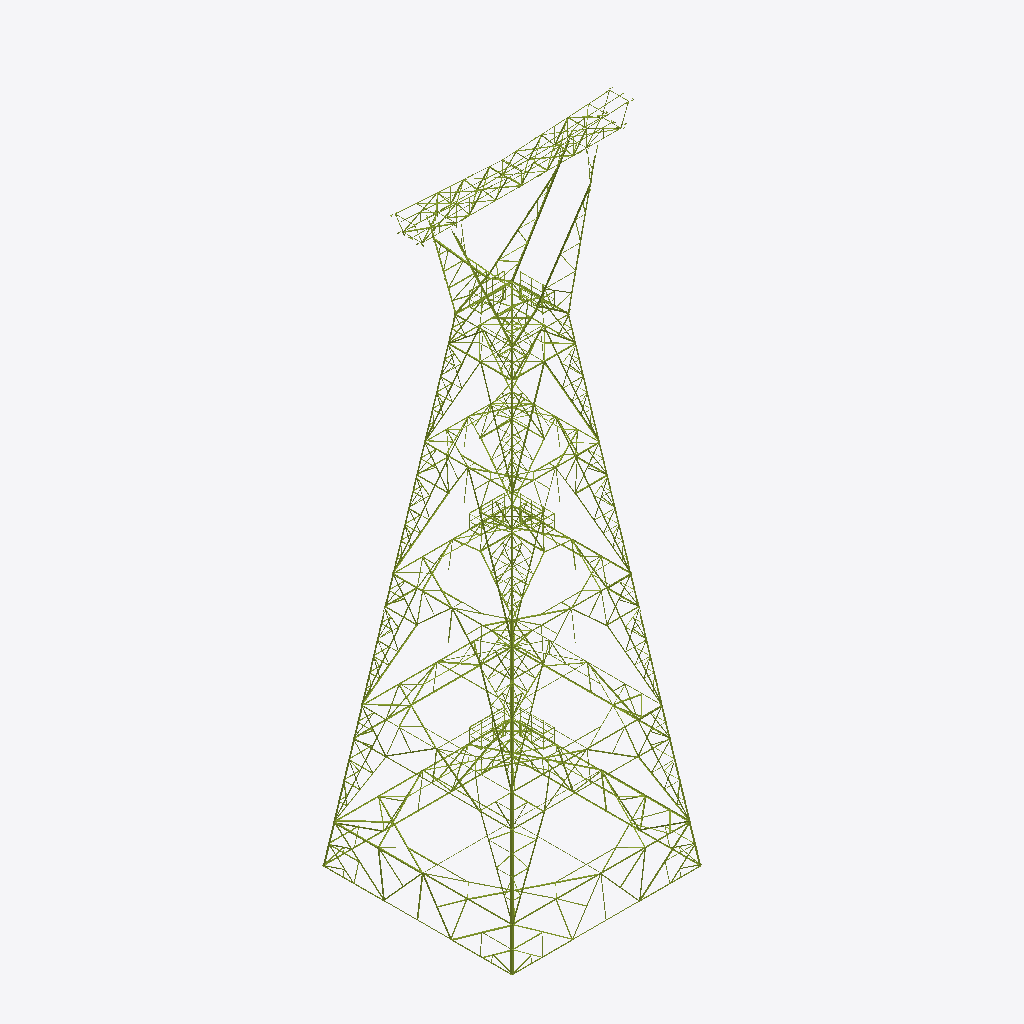
Isometric view of an IFC building model (IFC-SPF (STEP), schema IFC4, length unit millimetre), seen from the south-west, elements coloured by IFC class (only those large enough to see are counted): 373 members (olive).
Extent 17.6 m × 15.0 m × 48.5 m (x, y, z). Storeys (5): Cuerpo común at 0.00 m; Arriostramiento horizontal at 0.00 m; Plataformas at 0.00 m; Mástiles (delta) at 0.00 m; Viga y brazos at 0.00 m. Elements (1818): 1818 IfcMember.

HEADER;
FILE_DESCRIPTION(('ViewDefinition [CoordinationView]'),'2;1');
FILE_NAME('','2026-10-10T11:32:46',(''),(''),'IfcOpenShell 0.9.0alpha0-8c614fa','IfcOpenShell 0.9.0alpha0-8c614fa','');
FILE_SCHEMA(('IFC4'));
ENDSEC;
DATA;
#19=IFCPROJECT('27vQ1hAW92ZxuIXaCDIETH',#5,'GEB U113 CT101850',$,$,$,$,(#16),#11);
#22=IFCSITE('2Pj4gZSKT3bvUF9_9omLI6',#5,'Sitio',$,$,#21,$,$,.ELEMENT.,$,$,$,$,$);
#25=IFCBUILDING('2EL0XC9AT4jPawLLdDBFKt',#5,'Torre AAE1','Planos GEB-U113-CT101850-L000-DIS6012 (H1–H22 y H53–H63): viga, delta, cuerpo común tramos 1–8 y cuerpo AAE1.',$,#24,$,$,.ELEMENT.,$,$,$);
#30=IFCBUILDINGSTOREY('0W3p_q31f9f9dmCvGv1gs2',#5,'Cuerpo común',$,$,#29,$,$,.ELEMENT.,0.0);
#33=IFCBUILDINGSTOREY('0s5SudNe98AxhlBjWBjtIx',#5,'Arriostramiento horizontal',$,$,#32,$,$,.ELEMENT.,0.0);
#36=IFCBUILDINGSTOREY('3M4LIUCI91E91Xp4ZW7yg7',#5,'Plataformas',$,$,#35,$,$,.ELEMENT.,0.0);
#39=IFCBUILDINGSTOREY('3MXaMfRtL2BgnlRPswvOsK',#5,'Mástiles (delta)',$,$,#38,$,$,.ELEMENT.,0.0);
#42=IFCBUILDINGSTOREY('03GHnepebF2AaGq3z7hnLn',#5,'Viga y brazos',$,$,#41,$,$,.ELEMENT.,0.0);
#20243=IFCMEMBER('2rtOiMC$XATPmrcERuaVjw',#5,'1101H · Montante 02 · T8 · Cara A','plano H20 (cara del tramo)','Montante',#20234,#20242,'1101H',.CHORD.);
#37309=IFCMEMBER('32sCH2KBv0YxrSj6WOzzQ0',#5,'251H / 253H / 283 · Montante 02 · Delta · Cara C','plano H6 (delta inferior, elevación)','Montante',#37300,#37308,'251H / 253H / 283',.CHORD.);
#17877=IFCMEMBER('2f4ilNh0P7kP3agUBo5kmk',#5,'1014Z / 1014D / 1033 · Horizontal 01 · T7 · Cara C','plano H18 (cara del tramo)','Horizontal',#17868,#17876,'1014Z / 1014D / 1033',.BRACE.);
#17843=IFCMEMBER('1FIEtBPSj1$xcatErmna4t',#5,'1014Z / 1014D / 1033 · Horizontal 01 · T7 · Cara B','plano H18 (cara del tramo)','Horizontal',#17834,#17842,'1014Z / 1014D / 1033',.BRACE.);
#37466=IFCMEMBER('1B3u0vQrzD8gnXSZOKOMwu',#5,'254ZH / 255ZH / 282 · Diagonal 06 · Delta · Cara A','plano H6 (delta inferior, elevación)','Diagonal',#37457,#37465,'254ZH / 255ZH / 282',.BRACE.);
#37051=IFCMEMBER('2SPRQlOjn1ZfAB9LRSKb85',#5,'250EH / 252EH / 281 / 283 · Montante 01 · Delta · Cara A','plano H6 (delta inferior, elevación)','Montante',#37042,#37050,'250EH / 252EH / 281 / 283',.CHORD.);
#22647=IFCMEMBER('2Cvd_c4nPBRuxfTASNlOyd',#5,'1208DH / 1208ZH · Horizontal 02 · C1 · Cara B','plano H21 (cara del tramo)','Horizontal',#22638,#22646,'1208DH / 1208ZH',.BRACE.);
#22681=IFCMEMBER('0qQG84dYzEuebpBV9TlSQ8',#5,'1208DH / 1208ZH · Horizontal 02 · C1 · Cara C','plano H21 (cara del tramo)','Horizontal',#22672,#22680,'1208DH / 1208ZH',.BRACE.);
#1751=IFCMEMBER('2V7vEHbDP51hp75SApHU98',#5,'655D / 656D / 657D / 683 · Diagonal 01 · T2 · Cara A','plano H11 (cara del tramo)','Diagonal',#1742,#1750,'655D / 656D / 657D / 683',.BRACE.);
#8462=IFCMEMBER('23GkKWbU93N8DS7Y2uz0Vp',#5,'787Z / 786Z / 788Z / 783 · Diagonal 02 · T4 · Cara D','plano H14 (cara del tramo)','Diagonal',#8453,#8461,'787Z / 786Z / 788Z / 783',.BRACE.);
#37500=IFCMEMBER('2duZnUpNP9iOb9efX3ByAj',#5,'254ZH / 255ZH / 282 · Diagonal 06 · Delta · Cara C','plano H6 (delta inferior, elevación)','Diagonal',#37491,#37499,'254ZH / 255ZH / 282',.BRACE.);
#14567=IFCMEMBER('1vQkMu6Nr95fma7FZIgPew',#5,'955Z / 954Z / 981 / 966Z · Diagonal 02 · T6 · Cara D','plano H17 (cara del tramo)','Diagonal',#14558,#14566,'955Z / 954Z / 981 / 966Z',.BRACE.);
#30437=IFCMEMBER('1mFjyQ1lr6IBYv_aSL$Rey',#5,'1254H / 1255H / 1256H / 1280 · Diagonal 02 · Sec. P-P','plano H22 (corte P-P) · espejado','Diagonal',#30428,#30436,'1254H / 1255H / 1256H / 1280',.BRACE.);
#1479=IFCMEMBER('2DPXTRoNvEXAzVE1TItlqB',#5,'650H / 652H / 680 · Montante 01 · T2 · Cara A','plano H11 (cara del tramo)','Montante',#1470,#1478,'650H / 652H / 680',.CHORD.);
#7880=IFCMEMBER('0OQYa141DECQCCoQxeHGgS',#5,'754H · Montante 02 · T4 · Cara A','plano H14 (cara del tramo)','Montante',#7871,#7879,'754H',.CHORD.);
#30811=IFCMEMBER('2eshez7Kj9_O9omYZlRa4b',#5,'1254H / 1255H / 1256H / 1280 · Diagonal 11 · Sec. P-P','plano H22 (corte P-P)','Diagonal',#30802,#30810,'1254H / 1255H / 1256H / 1280',.BRACE.);
#17257=IFCMEMBER('0aSh0qMNf8VBEmj9hk0nnk',#5,'950H / 951H / 952H / 953H / 980 / 984 · Montante 02 · T6 · Cara A','plano H17 (cara del tramo)','Montante',#17248,#17256,'950H / 951H / 952H / 953H / 980 / 984',.CHORD.);
#30131=IFCMEMBER('3Cs9zLHBr6nfbn4wGKhUKa',#5,'1250 / 1251 / 1252 / 1253Z / 1253D / 1281 · Horizontal 02 · Sec. P-P','plano H22 (corte P-P) · espejado','Horizontal',#30122,#30130,'1250 / 1251 / 1252 / 1253Z / 1253D / 1281',.BRACE.);
#1887=IFCMEMBER('0q4NBxp_PCC8pE9QRi0ktK',#5,'655Z / 656Z / 657Z / 683 · Diagonal 02 · T2 · Cara A','plano H11 (cara del tramo)','Diagonal',#1878,#1886,'655Z / 656Z / 657Z / 683',.BRACE.);
#30199=IFCMEMBER('22sUk8pYLASfk_BLglQQqO',#5,'1250 / 1251 / 1253Z / 1281 · Horizontal 04 · Sec. P-P','plano H22 (corte P-P) · espejado','Horizontal',#30190,#30198,'1250 / 1251 / 1253Z / 1281',.BRACE.);
#37275=IFCMEMBER('2gv1ksKPH98hiE_xRyYZ1g',#5,'251H / 253H / 283 · Montante 02 · Delta · Cara A','plano H6 (delta inferior, elevación)','Montante',#37266,#37274,'251H / 253H / 283',.CHORD.);
#8326=IFCMEMBER('1ZqW2fMsn85g9RLpU2ChW1',#5,'787D / 786D / 788D / 783 · Diagonal 01 · T4 · Cara D','plano H14 (cara del tramo)','Diagonal',#8317,#8325,'787D / 786D / 788D / 783',.BRACE.);
#1955=IFCMEMBER('06KaKCOcDAGeki$WeAI6B$',#5,'655Z / 656Z / 657Z / 683 · Diagonal 02 · T2 · Cara C','plano H11 (cara del tramo)','Diagonal',#1946,#1954,'655Z / 656Z / 657Z / 683',.BRACE.);
#14431=IFCMEMBER('36ZhZhvhLBFQJ0j5UEef7u',#5,'955D / 954D / 981 / 966D · Diagonal 01 · T6 · Cara D','plano H17 (cara del tramo)','Diagonal',#14422,#14430,'955D / 954D / 981 / 966D',.BRACE.);
#22891=IFCMEMBER('24v5JgiTXB6Bo5OdJMjcH_',#5,'1201H · Montante 02 · C1 · Cara A','plano H21 (cara del tramo)','Montante',#22882,#22890,'1201H',.CHORD.);
#1989=IFCMEMBER('1mA6Ssa75DDBqhiWl322tT',#5,'655Z / 656Z / 657Z / 683 · Diagonal 02 · T2 · Cara D','plano H11 (cara del tramo)','Diagonal',#1980,#1988,'655Z / 656Z / 657Z / 683',.BRACE.);
#17809=IFCMEMBER('0yEVmYMR5DAh6hutd6EQen',#5,'1014Z / 1014D / 1033 · Horizontal 01 · T7 · Cara A','plano H18 (cara del tramo)','Horizontal',#17800,#17808,'1014Z / 1014D / 1033',.BRACE.);
#17911=IFCMEMBER('2HR2y2uB55xBMxVg9UMq0h',#5,'1014Z / 1014D / 1033 · Horizontal 01 · T7 · Cara D','plano H18 (cara del tramo)','Horizontal',#17902,#17910,'1014Z / 1014D / 1033',.BRACE.);
#20379=IFCMEMBER('0_o4G3wfX9bBGYO$TLhOMG',#5,'1102D · Diagonal 01 · T8 · Cara A','plano H20 (cara del tramo)','Diagonal',#20370,#20378,'1102D',.BRACE.);
#29269=IFCMEMBER('3vcwAzeTD6cRd4kgruQIJM',#5,'1054H · Diagonal 04 · Sec. M-M','plano H19 (corte M-M) · espejado','Diagonal',#29260,#29268,'1054H',.BRACE.);
#14329=IFCMEMBER('3ymHqgh352JurWCE4$t1aN',#5,'955D / 954D / 981 / 966D · Diagonal 01 · T6 · Cara A','plano H17 (cara del tramo)','Diagonal',#14320,#14328,'955D / 954D / 981 / 966D',.BRACE.);
#24124=IFCMEMBER('2fcS2zsvH86h08vUHqA9$h',#5,'1202ZH · Diagonal 08 · C1 · Cara A','plano H21 (cara del tramo)','Diagonal',#24115,#24123,'1202ZH',.BRACE.);
#8224=IFCMEMBER('2QXugEldb1jhoTcMtAmqzl',#5,'787D / 786D / 788D / 783 · Diagonal 01 · T4 · Cara A','plano H14 (cara del tramo)','Diagonal',#8215,#8223,'787D / 786D / 788D / 783',.BRACE.);
#17359=IFCMEMBER('0b1zgj2azEmw_TluBip_Tb',#5,'950H / 951H / 952H / 953H / 980 / 984 · Montante 02 · T6 · Cara D','plano H17 (cara del tramo)','Montante',#17350,#17358,'950H / 951H / 952H / 953H / 980 / 984',.CHORD.);
#30233=IFCMEMBER('2OatDCC7rCKgg_pmSvr3co',#5,'1252 / 1253Z / 1281 / 1251 · Horizontal 05 · Sec. P-P','plano H22 (corte P-P)','Horizontal',#30224,#30232,'1252 / 1253Z / 1281 / 1251',.BRACE.);
#22613=IFCMEMBER('3XDzg3$9LDNPOeq5JGSRTi',#5,'1208DH / 1208ZH · Horizontal 02 · C1 · Cara A','plano H21 (cara del tramo)','Horizontal',#22604,#22612,'1208DH / 1208ZH',.BRACE.);
#14363=IFCMEMBER('2i9Ktu3ZfCbvpDM2wv_7l9',#5,'955D / 954D / 981 / 966D · Diagonal 01 · T6 · Cara B','plano H17 (cara del tramo)','Diagonal',#14354,#14362,'955D / 954D / 981 / 966D',.BRACE.);
#22715=IFCMEMBER('2Qi9cqPXL5$R6IfcK4odvj',#5,'1208DH / 1208ZH · Horizontal 02 · C1 · Cara D','plano H21 (cara del tramo)','Horizontal',#22706,#22714,'1208DH / 1208ZH',.BRACE.);
#8258=IFCMEMBER('2rC01E$PL6ZQYzxdnK477P',#5,'787D / 786D / 788D / 783 · Diagonal 01 · T4 · Cara B','plano H14 (cara del tramo)','Diagonal',#8249,#8257,'787D / 786D / 788D / 783',.BRACE.);
#14533=IFCMEMBER('3F9zzvNq98YuINvI4oKAeG',#5,'955Z / 954Z / 981 / 966Z · Diagonal 02 · T6 · Cara C','plano H17 (cara del tramo)','Diagonal',#14524,#14532,'955Z / 954Z / 981 / 966Z',.BRACE.);
#30097=IFCMEMBER('0AbkRn3vzFxhp7FBPiLYs8',#5,'1250 / 1251 / 1252 / 1253D / 1253Z / 1281 · Horizontal 01 · Sec. P-P','plano H22 (corte P-P)','Horizontal',#30088,#30096,'1250 / 1251 / 1252 / 1253D / 1253Z / 1281',.BRACE.);
#17291=IFCMEMBER('32VWhHQSrEeuwnzdHa7jUY',#5,'950H / 951H / 952H / 953H / 980 / 984 · Montante 02 · T6 · Cara B','plano H17 (cara del tramo)','Montante',#17282,#17290,'950H / 951H / 952H / 953H / 980 / 984',.CHORD.);
#30403=IFCMEMBER('1uM75WgoPC19xfocG1WHhC',#5,'1254H / 1255H / 1256H / 1280 · Diagonal 01 · Sec. P-P','plano H22 (corte P-P)','Diagonal',#30394,#30402,'1254H / 1255H / 1256H / 1280',.BRACE.);
#1785=IFCMEMBER('3DPdIiNg9Esgh_U_75bIux',#5,'655D / 656D / 657D / 683 · Diagonal 01 · T2 · Cara B','plano H11 (cara del tramo)','Diagonal',#1776,#1784,'655D / 656D / 657D / 683',.BRACE.);
#28932=IFCMEMBER('0_2Rk8seD6guSJJ$xSqQPT',#5,'1050 / 1051 / 1052 / 1053Z / 1053D / 1080 · Horizontal 02 · Sec. M-M','plano H19 (corte M-M) · espejado','Horizontal',#28923,#28931,'1050 / 1051 / 1052 / 1053Z / 1053D / 1080',.BRACE.);
#30675=IFCMEMBER('0lWWMbQWj19vr5SxG5RGjl',#5,'1254AH / 1255H / 1256H / 1280 · Diagonal 07 · Sec. P-P','plano H22 (corte P-P)','Diagonal',#30666,#30674,'1254AH / 1255H / 1256H / 1280',.BRACE.);
#37085=IFCMEMBER('1EfErLqSfEoRuxl3aCwX1G',#5,'250EH / 252EH / 281 / 283 · Montante 01 · Delta · Cara C','plano H6 (delta inferior, elevación)','Montante',#37076,#37084,'250EH / 252EH / 281 / 283',.CHORD.);
#37432=IFCMEMBER('0PtsakRV159R$9g8llSDxL',#5,'254DH / 255DH / 282 · Diagonal 05 · Delta · Cara C','plano H6 (delta inferior, elevación)','Diagonal',#37423,#37431,'254DH / 255DH / 282',.BRACE.);
#1581=IFCMEMBER('0$9$Cg9iD8AgxDd_GxmKgk',#5,'650H / 652H / 680 · Montante 01 · T2 · Cara D','plano H11 (cara del tramo)','Montante',#1572,#1580,'650H / 652H / 680',.CHORD.);
#18203=IFCMEMBER('2PxrAbV4H688RLirSFTIz$',#5,'1000H / 1030 · Montante 01 · T7 · Cara A','plano H18 (cara del tramo)','Montante',#18194,#18202,'1000H / 1030',.CHORD.);
#19393=IFCMEMBER('1ZfKZwcUPCwPFb273auPwD',#5,'1006 · Diagonal 07 · T7 · Cara D','plano H18 (cara del tramo)','Diagonal',#19384,#19392,'1006',.BRACE.);
#20345=IFCMEMBER('06iwi34nTA09DmLE$qfqEa',#5,'1101H · Montante 02 · T8 · Cara D','plano H20 (cara del tramo)','Montante',#20336,#20344,'1101H',.CHORD.);
#22581=IFCMEMBER('1myzi50d9BU91TsEm_jqXP',#5,'1231 / 1232 · Horizontal 01 · C1 · Cara D','plano H21 (cara del tramo)','Horizontal',#22572,#22580,'1231 / 1232',.BRACE.);
#27960=IFCMEMBER('3koyibgpn0cRaTwSUlY$U4',#5,'1003 · Diagonal 06 · Sec. J-J','plano H16 (corte J-J) · espejado','Diagonal',#27951,#27959,'1003',.BRACE.);
#8428=IFCMEMBER('1rG1APE3fDjA4qkz5ISDmA',#5,'787Z / 786Z / 788Z / 783 · Diagonal 02 · T4 · Cara C','plano H14 (cara del tramo)','Diagonal',#8419,#8427,'787Z / 786Z / 788Z / 783',.BRACE.);
#1513=IFCMEMBER('2utDsl12fFMwho_58lI1iZ',#5,'650H / 652H / 680 · Montante 01 · T2 · Cara B','plano H11 (cara del tramo)','Montante',#1504,#1512,'650H / 652H / 680',.CHORD.);
#20277=IFCMEMBER('29IiSJdJ1APfTbJhJpFSvy',#5,'1101H · Montante 02 · T8 · Cara B','plano H20 (cara del tramo)','Montante',#20268,#20276,'1101H',.CHORD.);
#28898=IFCMEMBER('3ifUwpcq1EG9aP7PfJCTfi',#5,'1050 / 1051 / 1052 / 1053D / 1053Z / 1080 · Horizontal 01 · Sec. M-M','plano H19 (corte M-M)','Horizontal',#28889,#28897,'1050 / 1051 / 1052 / 1053D / 1053Z / 1080',.BRACE.);
#7914=IFCMEMBER('1FofE9Hhf5BxdM5fs9JlQn',#5,'754H · Montante 02 · T4 · Cara B','plano H14 (cara del tramo)','Montante',#7905,#7913,'754H',.CHORD.);
#7982=IFCMEMBER('25DqTG_wDFbv1W_RK5i4sM',#5,'754H · Montante 02 · T4 · Cara D','plano H14 (cara del tramo)','Montante',#7973,#7981,'754H',.CHORD.);
#20515=IFCMEMBER('0PNIPrmsf6tvCzhWPZyQEC',#5,'1102Z · Diagonal 02 · T8 · Cara A','plano H20 (cara del tramo)','Diagonal',#20506,#20514,'1102Z',.BRACE.);
#30709=IFCMEMBER('05QgxQ3QL3OwDkUtIXfkZZ',#5,'1254AH / 1255H / 1256H / 1280 · Diagonal 08 · Sec. P-P','plano H22 (corte P-P) · espejado','Diagonal',#30700,#30708,'1254AH / 1255H / 1256H / 1280',.BRACE.);
#23098=IFCMEMBER('3EosrDpiTC4uELMvTnY5lJ',#5,'1202DH · Diagonal 01 · C1 · Cara C','plano H21 (cara del tramo)','Diagonal',#23089,#23097,'1202DH',.BRACE.);
#23132=IFCMEMBER('3GENFUBbLAmg3eb3grIs_E',#5,'1202DH · Diagonal 01 · C1 · Cara D','plano H21 (cara del tramo)','Diagonal',#23123,#23131,'1202DH',.BRACE.);
#22494=IFCMEMBER('2g4wvsCtj2egPUIJe4GTEH',#5,'1231 / 1232 · Horizontal 01 · C1 · Cara A','plano H21 (cara del tramo)','Horizontal',#22485,#22493,'1231 / 1232',.BRACE.);
#37398=IFCMEMBER('0Wi91oPhb0gwbOLfnY3YUF',#5,'254DH / 255DH / 282 · Diagonal 05 · Delta · Cara A','plano H6 (delta inferior, elevación)','Diagonal',#37389,#37397,'254DH / 255DH / 282',.BRACE.);
#20617=IFCMEMBER('0OzP9PALvAbhRqOGhQHDGv',#5,'1102Z · Diagonal 02 · T8 · Cara D','plano H20 (cara del tramo)','Diagonal',#20608,#20616,'1102Z',.BRACE.);
#18509=IFCMEMBER('16Socmmf9B1vyBX9qUxpC_',#5,'1006 · Diagonal 02 · T7 · Cara B','plano H18 (cara del tramo)','Diagonal',#18500,#18508,'1006',.BRACE.);
#20413=IFCMEMBER('121_FRszr969hhqE9Qixw8',#5,'1102D · Diagonal 01 · T8 · Cara B','plano H20 (cara del tramo)','Diagonal',#20404,#20412,'1102D',.BRACE.);
#20583=IFCMEMBER('0UevzJ5QTBng35lUIlifCJ',#5,'1102Z · Diagonal 02 · T8 · Cara C','plano H20 (cara del tramo)','Diagonal',#20574,#20582,'1102Z',.BRACE.);
#24226=IFCMEMBER('1xXCMcQ8n9De7e3N0dO$jk',#5,'1202ZH · Diagonal 08 · C1 · Cara D','plano H21 (cara del tramo)','Diagonal',#24217,#24225,'1202ZH',.BRACE.);
#28334=IFCMEMBER('1Qmni1p6D8RhbxRYtJwHWA',#5,'1003 · Diagonal 13 · Sec. J-J','plano H16 (corte J-J)','Diagonal',#28325,#28333,'1003',.BRACE.);
#14465=IFCMEMBER('1aV$yW9dH7HfZOedNIBFkm',#5,'955Z / 954Z / 981 / 966Z · Diagonal 02 · T6 · Cara A','plano H17 (cara del tramo)','Diagonal',#14456,#14464,'955Z / 954Z / 981 / 966Z',.BRACE.);
#29070=IFCMEMBER('2pGJ7m5FL7Iu6OQehyUcj6',#5,'Horizontal 07 · Sec. M-M · Cara planta','plano H19 (corte M-M)','Horizontal',#29061,#29069,$,.BRACE.);
#29235=IFCMEMBER('0WAUcuJyr4vBhWrcpyvecE',#5,'1054H · Diagonal 03 · Sec. M-M','plano H19 (corte M-M)','Diagonal',#29226,#29234,'1054H',.BRACE.);
#30301=IFCMEMBER('1ScBhbKHL9Igzw18VuSlaG',#5,'1260 · Horizontal 07 · Sec. P-P','plano H22 (corte P-P)','Horizontal',#30292,#30300,'1260',.BRACE.);
#31015=IFCMEMBER('3boDqcUfrBfgTFLR0jFnS0',#5,'1254AH / 1255AH / 1256H / 1280 · Diagonal 15 · Sec. P-P','plano H22 (corte P-P)','Diagonal',#31006,#31014,'1254AH / 1255AH / 1256H / 1280',.BRACE.);
#20175=IFCMEMBER('09EOYLEsj6xxjMvvsk9gWB',#5,'1100H / 1130 · Montante 01 · T8 · Cara C','plano H20 (cara del tramo)','Montante',#20166,#20174,'1100H / 1130',.CHORD.);
#1853=IFCMEMBER('1IVcXJ4Qz3t9L9p8oAPMQw',#5,'655D / 656D / 657D / 683 · Diagonal 01 · T2 · Cara D','plano H11 (cara del tramo)','Diagonal',#1844,#1852,'655D / 656D / 657D / 683',.BRACE.);
#24362=IFCMEMBER('3rK2v4ZujAPuMOYHz1HCIZ',#5,'1207 · Diagonal 09 · C1 · Cara D','plano H21 (cara del tramo)','Diagonal',#24353,#24361,'1207',.BRACE.);
#8360=IFCMEMBER('1Wgb4p7JX0lAs54LVyX9GM',#5,'787Z / 786Z / 788Z / 783 · Diagonal 02 · T4 · Cara A','plano H14 (cara del tramo)','Diagonal',#8351,#8359,'787Z / 786Z / 788Z / 783',.BRACE.);
#18032=IFCMEMBER('3Hkd10H815Gx0MaJzLVIzk',#5,'1031 / 1032 · Horizontal 02 · T7 · Cara D','plano H18 (cara del tramo)','Horizontal',#18023,#18031,'1031 / 1032',.BRACE.);
#29167=IFCMEMBER('31J500S_X6DBNir9wDXdtN',#5,'1054H · Diagonal 01 · Sec. M-M','plano H19 (corte M-M)','Diagonal',#29158,#29166,'1054H',.BRACE.);
#17945=IFCMEMBER('0t6Kb0XOH8w8DPojoWgzqq',#5,'1031 / 1032 · Horizontal 02 · T7 · Cara A','plano H18 (cara del tramo)','Horizontal',#17936,#17944,'1031 / 1032',.BRACE.);
#30607=IFCMEMBER('2K9hD0PxP8l9q0ouULmJn9',#5,'1257 · Diagonal 05 · Sec. P-P','plano H22 (corte P-P)','Diagonal',#30598,#30606,'1257',.BRACE.);
#31049=IFCMEMBER('0AlxizM0H1vPWrkiBfLKa4',#5,'1254AH / 1255AH / 1256H / 1280 · Diagonal 16 · Sec. P-P','plano H22 (corte P-P) · espejado','Diagonal',#31040,#31048,'1254AH / 1255AH / 1256H / 1280',.BRACE.);
#37589=IFCMEMBER('1E38CTbZzBPvK9cU4VH6oY',#5,'256 · Diagonal 08 · Delta · Cara A','plano H6 (delta inferior, elevación)','Diagonal',#37580,#37588,'256',.BRACE.);
#29201=IFCMEMBER('2q85fWTs92fwBqwjladvrk',#5,'1054H · Diagonal 02 · Sec. M-M','plano H19 (corte M-M) · espejado','Diagonal',#29192,#29200,'1054H',.BRACE.);
#30335=IFCMEMBER('1dYbarBUL3FOCmjcc_SoHJ',#5,'1260 · Horizontal 08 · Sec. P-P','plano H22 (corte P-P)','Horizontal',#30326,#30334,'1260',.BRACE.);
#17974=IFCMEMBER('2Kh_drYwf0rwl3XJsVx90k',#5,'1031 / 1032 · Horizontal 02 · T7 · Cara B','plano H18 (cara del tramo)','Horizontal',#17965,#17973,'1031 / 1032',.BRACE.);
#18003=IFCMEMBER('1EU8lqXbH2AA58iijhNZIk',#5,'1031 / 1032 · Horizontal 02 · T7 · Cara C','plano H18 (cara del tramo)','Horizontal',#17994,#18002,'1031 / 1032',.BRACE.);
#27926=IFCMEMBER('2jnvBhAYvDAuX_ElBSKRw1',#5,'1003 · Diagonal 05 · Sec. J-J','plano H16 (corte J-J)','Diagonal',#27917,#27925,'1003',.BRACE.);
#30267=IFCMEMBER('3LgW$V6ffDceQsPEnc5a1n',#5,'1252 / 1253D / 1281 / 1251 · Horizontal 06 · Sec. P-P','plano H22 (corte P-P) · espejado','Horizontal',#30258,#30266,'1252 / 1253D / 1281 / 1251',.BRACE.);
#30845=IFCMEMBER('25eKcLLIrD$gHzMlv2psio',#5,'1254H / 1255H / 1256H / 1280 · Diagonal 12 · Sec. P-P','plano H22 (corte P-P) · espejado','Diagonal',#30836,#30844,'1254H / 1255H / 1256H / 1280',.BRACE.);
#13167=IFCMEMBER('0kqPDTZNnFOxrNfH6UTP0F',#5,'908 · Diagonal 07 · T5 · Cara D','plano H15 (cara del tramo)','Diagonal',#13158,#13166,'908',.BRACE.);
#27688=IFCMEMBER('2sLFvLQ6XCUh90tcXoB5fk',#5,'1000 · Horizontal 04 · Sec. J-J','plano H16 (corte J-J) · espejado','Horizontal',#27679,#27687,'1000',.BRACE.);
#29096=IFCMEMBER('2kc4_gbfv29evS7DaLxV3m',#5,'1058 · Horizontal 08 · Sec. M-M','plano H19 (corte M-M)','Horizontal',#29087,#29095,'1058',.BRACE.);
#26804=IFCMEMBER('2qX8WAl8L7s8iySeCPHZot',#5,'853A · Diagonal 06 · Sec. H-H','plano H13 (corte H-H)','Diagonal',#26795,#26803,'853A',.BRACE.);
#49859=IFCMEMBER('2sO4dCfMfAP89MTY7dd$FE',#5,'Horizontal 08 · Viga · Cara planta','plano H1 (viga, planta superior)','Horizontal',#49850,#49858,$,.BRACE.);
ENDSEC;
